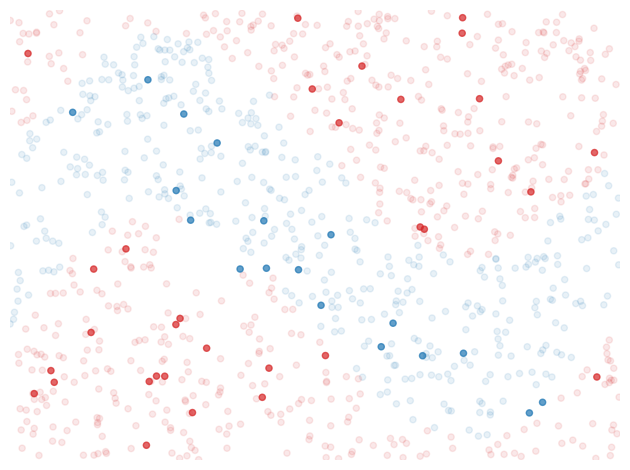

This chart was generated by the following Python code: (Note: this script raises an exception after producing the figure.)
import numpy as np


class KNN:
    """
    An implementation of the K-Nearest Neighbors (KNN) algorithm for binary classification.

    Parameters:
    k (int): The number of nearest neighbors to consider.
    train_x (numpy.ndarray): The training dataset, where each row is a data point.
    train_y (list): The labels corresponding to each point in the training dataset.
    """

    def __init__(self, k, train_x, train_y):
        """
        Initialize the KNN classifier with the given training data.

        Parameters:
        k (int): The number of neighbors to consider for classification.
        train_x (numpy.ndarray): The training data points.
        train_y (list): The labels associated with the training data points.
        """
        self.k = k
        self.train_x = train_x
        self.train_y = train_y

    def predict(self, x):
        """
        Predict the label for a given data point using the K-Nearest Neighbors algorithm.

        Parameters:
        x (numpy.ndarray): The data point to classify.

        Returns:
        int: The predicted label (0 or 1).
        """
        # 1. Calculate the Euclidean distance between the input point and all training points
        distances = []
        for tx, ty in zip(self.train_x, self.train_y):
            distances.append((np.linalg.norm(tx - x), ty))

        # 2. Sort by distance and select the k nearest neighbors
        k_nearest = sorted(distances, key=lambda x: x[0])[: self.k]

        # 3. Predict the majority class among the k nearest neighbors
        if sum([d[1] for d in k_nearest]) > self.k / 2:
            return 1
        else:
            return 0


if __name__ == "__main__":
    import matplotlib.pyplot as plt

    # 1. generate dataset
    np.random.seed(1)
    x = np.random.rand(1000, 2)
    y = [abs(np.sin(e[0] * 2 * np.pi) / 4 + 0.5 - e[1]) > 0.2 for e in x]

    # 2. create KNN classifier and predict labels for new points
    knn = KNN(10, x, y)
    test_x = np.random.rand(50, 2)
    test_y = [knn.predict(x) for x in test_x]

    # 3. set up the figure and axis for plotting
    fig, ax = plt.subplots(tight_layout=True)
    fig.canvas.manager.set_window_title("k-nearest neighbors")
    ax.set_xlim(0, 1)
    ax.set_ylim(0, 1)
    ax.set_xticks([])
    ax.set_yticks([])
    ax.spines["top"].set_visible(False)
    ax.spines["right"].set_visible(False)
    ax.spines["left"].set_visible(False)
    ax.spines["bottom"].set_visible(False)

    # 4. plot the original dataset and test points
    c = ["#d62728" if d == True else "#1f77b4" for d in y]
    ax.scatter(x[:, 0], x[:, 1], color=c, alpha=0.1, s=20)
    c = ["#d62728" if d == True else "#1f77b4" for d in test_y]
    ax.scatter(test_x[:, 0], test_x[:, 1], color=c, alpha=0.7, s=20)

    # 5. save figure
    plt.savefig(
        "assets/knn_binary_classification.png",
        format="png",
        dpi=300,
    )

    plt.show()
